Dataset: balanced_dataset (GitHub, Ngangbam-Elvish/Brain-Tumor-Classification). Classes: glioma, meningioma, no tumor, pituitary tumor.

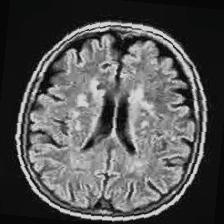
Label: no tumor

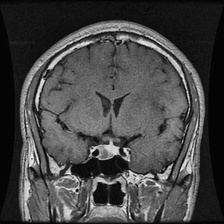
Label: pituitary tumor

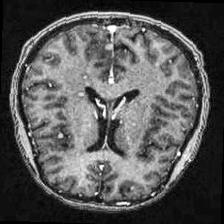
Label: no tumor

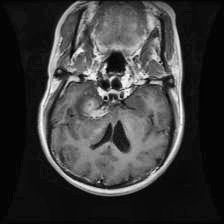
Label: glioma

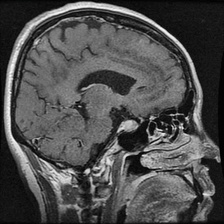
Label: pituitary tumor

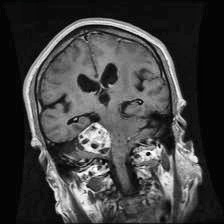
Label: meningioma
